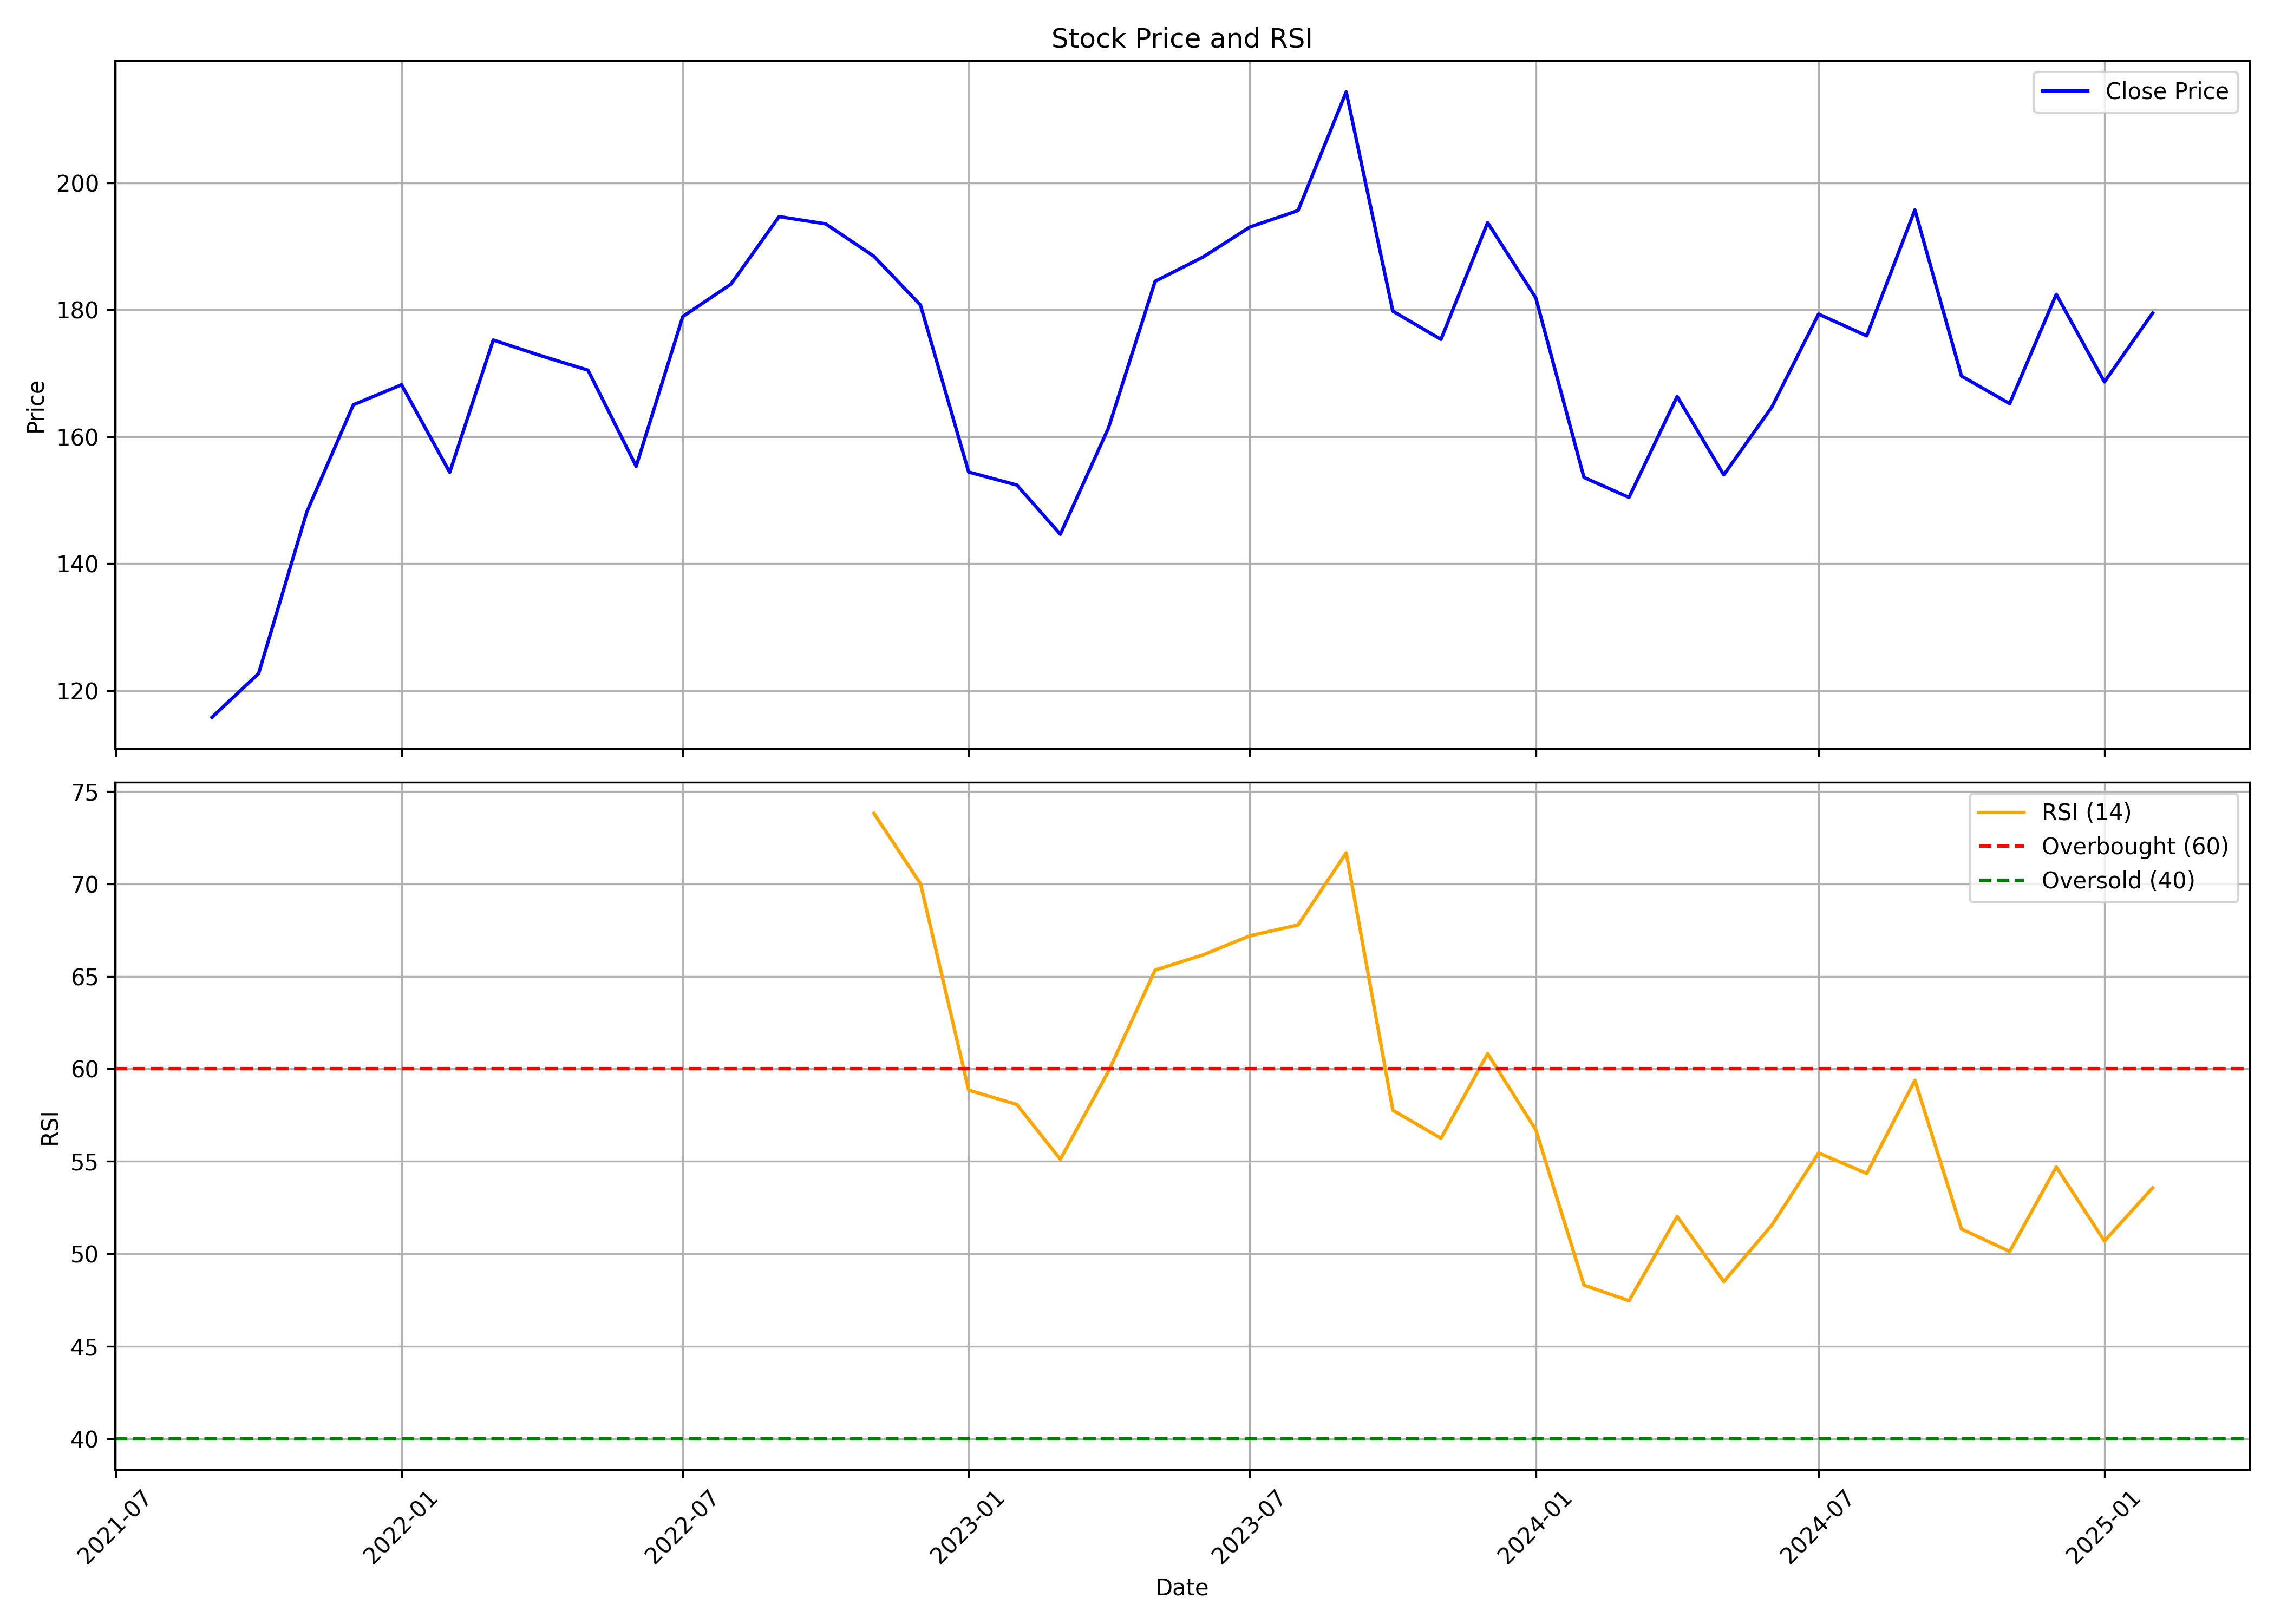

Data behind this chart, as committed beside it:
, date, symbol, open, high, low, close, volume, rsi
0, 2021-09-01, DEVYANI, 125.6, 129.7, 114.8, 115.8, 95141465, 
1, 2021-10-01, DEVYANI, 115.5, 128.4, 111.8, 122.7, 99232556, 
2, 2021-11-01, DEVYANI, 124.0, 171.0, 120.9, 148.1, 225788449, 
3, 2021-12-01, DEVYANI, 150.0, 198.9, 147.1, 165.1, 168639984, 
4, 2022-01-01, DEVYANI, 166.2, 197.3, 162.0, 168.2, 99806976, 
5, 2022-02-01, DEVYANI, 169.6, 186.0, 141.0, 154.4, 77460973, 
6, 2022-03-01, DEVYANI, 154.4, 177.5, 148.6, 175.2, 66217854, 
7, 2022-04-01, DEVYANI, 174.6, 181.8, 160.0, 172.8, 37754618, 
8, 2022-05-01, DEVYANI, 170.9, 174.7, 142.5, 170.5, 37656267, 
9, 2022-06-01, DEVYANI, 170.4, 173.3, 141.1, 155.4, 27144828, 
10, 2022-07-01, DEVYANI, 156.4, 181.9, 152.7, 178.9, 35076883, 
11, 2022-08-01, DEVYANI, 179.0, 215.0, 176.0, 184.1, 152880371, 
12, 2022-09-01, DEVYANI, 182.0, 201.9, 179.2, 194.7, 89921093, 
13, 2022-10-01, DEVYANI, 194.5, 201.9, 183.5, 193.6, 36607842, 
14, 2022-11-01, DEVYANI, 194.7, 200.9, 173.1, 188.4, 62979513, 73.81
15, 2022-12-01, DEVYANI, 189.2, 195.4, 166.3, 180.8, 46265895, 70.01
16, 2023-01-01, DEVYANI, 181.0, 182.0, 150.1, 154.4, 29330448, 58.85
17, 2023-02-01, DEVYANI, 157.7, 163.9, 146.6, 152.4, 25694721, 58.07
18, 2023-03-01, DEVYANI, 153.0, 155.0, 133.9, 144.6, 75279091, 55.11
19, 2023-04-01, DEVYANI, 144.8, 163.7, 144.1, 161.4, 28459908, 59.87
20, 2023-05-01, DEVYANI, 161.4, 190.9, 161.4, 184.5, 59202042, 65.34
21, 2023-06-01, DEVYANI, 184.0, 199.3, 175.9, 188.4, 36515494, 66.16
22, 2023-07-01, DEVYANI, 189.0, 204.8, 186.1, 193.1, 43434157, 67.19
23, 2023-08-01, DEVYANI, 193.9, 202.5, 184.2, 195.6, 30640296, 67.78
24, 2023-09-01, DEVYANI, 196.8, 227.5, 195.7, 214.4, 64616394, 71.68
25, 2023-10-01, DEVYANI, 214.4, 223.0, 178.8, 179.8, 31527031, 57.76
26, 2023-11-01, DEVYANI, 180.6, 198.9, 175.0, 175.4, 43347574, 56.24
27, 2023-12-01, DEVYANI, 176.8, 197.5, 172.6, 193.8, 69882718, 60.82
28, 2024-01-01, DEVYANI, 193.9, 194.9, 171.1, 181.9, 31780692, 56.71
29, 2024-02-01, DEVYANI, 182.4, 184.3, 147.2, 153.6, 105895325, 48.3
30, 2024-03-01, DEVYANI, 155.8, 160.4, 142.2, 150.4, 49312854, 47.46
31, 2024-04-01, DEVYANI, 151.0, 170.7, 151.0, 166.4, 52433202, 52.01
32, 2024-05-01, DEVYANI, 166.4, 168.9, 149.4, 154.0, 45586036, 48.5
33, 2024-06-01, DEVYANI, 157.0, 180.9, 142.4, 164.7, 57211954, 51.56
34, 2024-07-01, DEVYANI, 166, 182.9, 161.5, 179.3, 51645869, 55.45
35, 2024-08-01, DEVYANI, 178.0, 191.3, 165.7, 175.9, 83434858, 54.34
36, 2024-09-01, DEVYANI, 177.4, 222.7, 175, 195.8, 95016134, 59.38
37, 2024-10-01, DEVYANI, 196.3, 198, 160.3, 169.6, 40549439, 51.34
38, 2024-11-01, DEVYANI, 170.0, 180.7, 158.5, 165.2, 26750107, 50.13
39, 2024-12-01, DEVYANI, 165.5, 195.0, 161.3, 182.4, 63059082, 54.69
40, 2025-01-01, DEVYANI, 182.2, 209.8, 157.1, 168.6, 115212176, 50.69
41, 2025-02-01, DEVYANI, 177.0, 194.0, 176.1, 179.5, 18970379, 53.57
